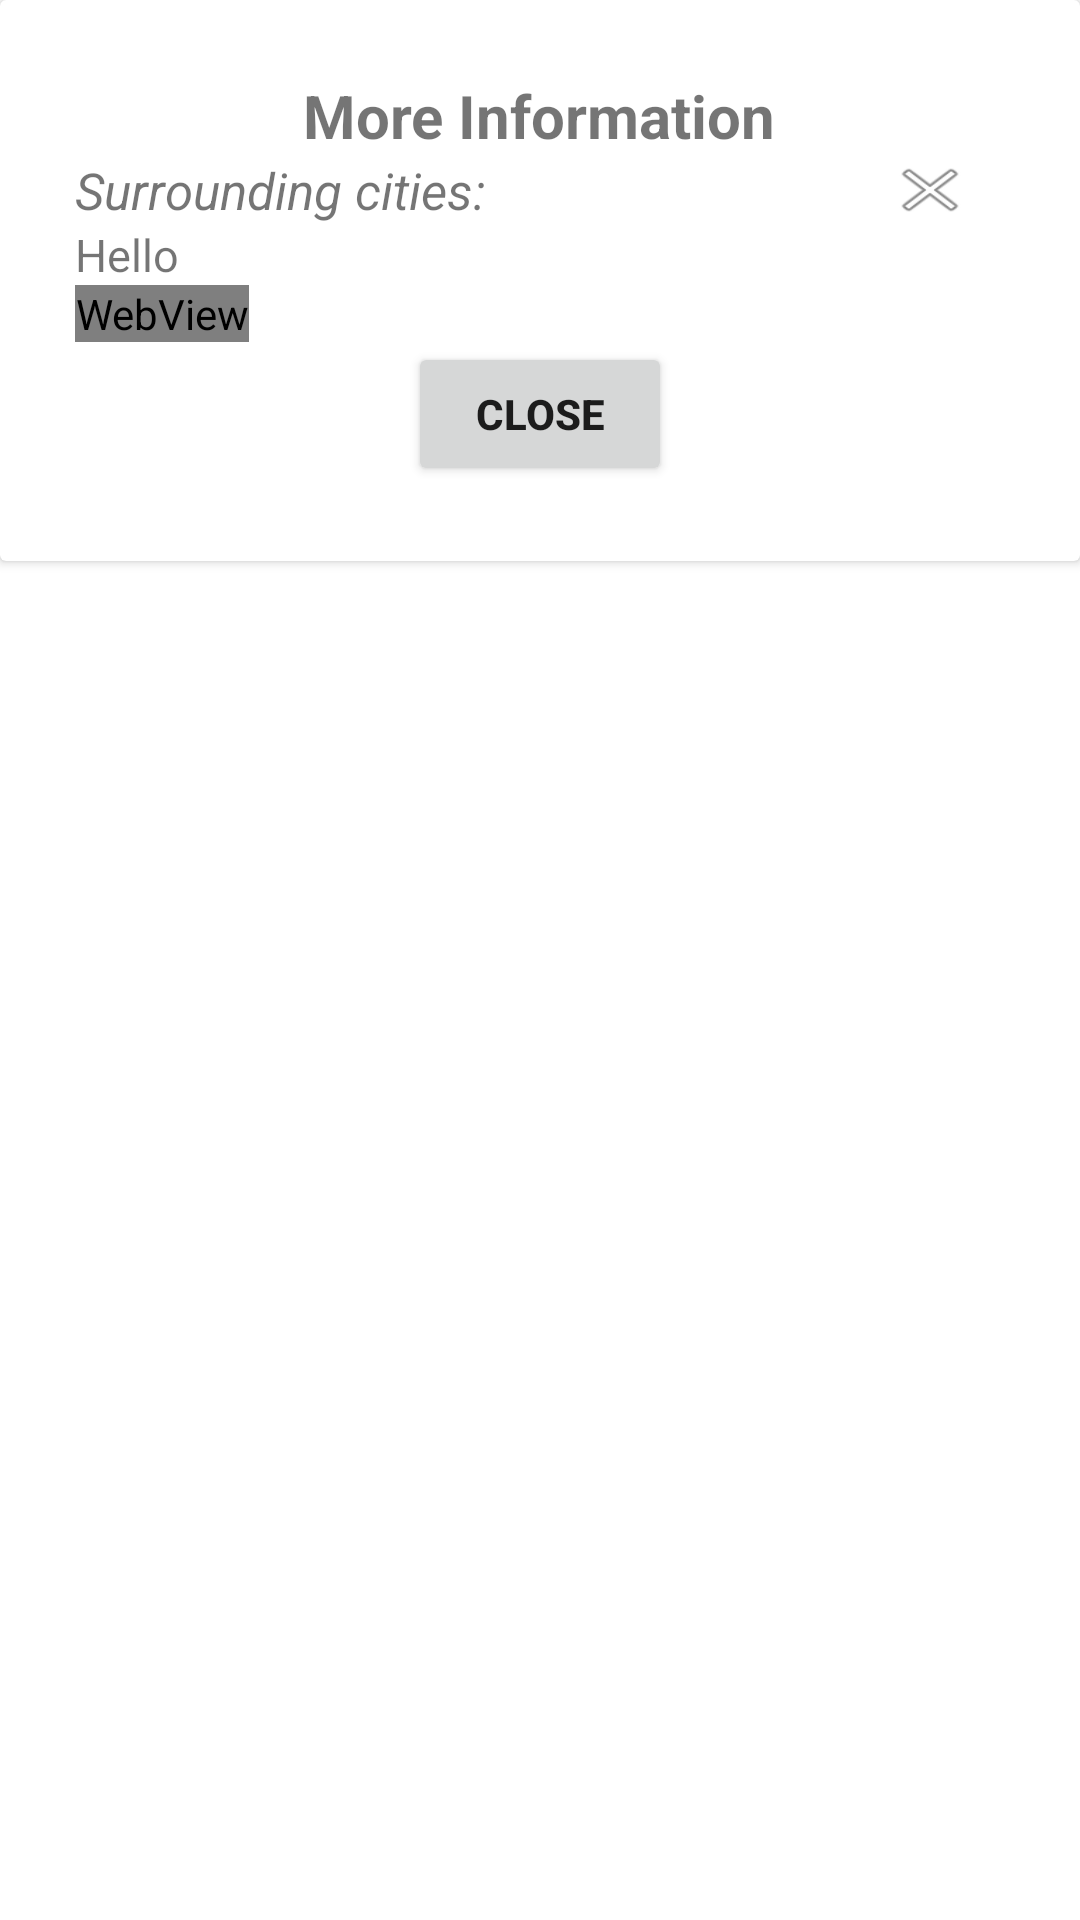

Write the Android layout XML for this screen, with the resource values it uses.
<!-- AndroidManifest.xml: application theme Theme.EarthquakeWatcher -->
<!-- res/layout/popup.xml -->
<?xml version="1.0" encoding="utf-8"?>
<LinearLayout xmlns:android="http://schemas.android.com/apk/res/android"
    xmlns:tools="http://schemas.android.com/tools"
    android:orientation="vertical"
    android:layout_width="match_parent"
    android:layout_height="match_parent">

    <ScrollView
        android:layout_width="match_parent"
        android:layout_height="match_parent">

        <androidx.cardview.widget.CardView
            android:layout_width="match_parent"
            android:layout_height="match_parent">

        <RelativeLayout
            android:padding="25dp"
            android:layout_width="match_parent"
            android:layout_height="wrap_content">

            <TextView
                android:id="@+id/popTitle"
                android:layout_centerHorizontal="true"
                android:text="More Information"
                android:textSize="20sp"
                android:textStyle="bold"
                android:layout_width="wrap_content"
                android:layout_height="wrap_content"/>

            <Button
                android:id="@+id/dismissPopTop"
                android:layout_below="@id/popTitle"
                android:layout_alignParentRight="true"
                android:layout_alignBottom="@id/popListTitle"
                android:layout_marginRight="10dp"
                android:background="@android:drawable/ic_menu_close_clear_cancel"
                android:layout_width="30dp"
                android:layout_height="20dp"/>

            <TextView
                android:id="@+id/popListTitle"
                android:text="Surrounding cities: "
                android:textStyle="italic"
                android:textSize="17sp"
                android:layout_below="@id/popTitle"
                android:layout_width="wrap_content"
                android:layout_height="wrap_content"
                />

            <TextView
                android:id="@+id/popList"
                android:layout_below="@id/popListTitle"
                android:textSize="15sp"
                android:text="Hello"
                android:layout_width="wrap_content"
                android:layout_height="wrap_content"
                />

            <WebView
                android:id="@+id/htmlWebView"
                android:layout_below="@id/popList"
                android:layout_width="wrap_content"
                android:layout_height="wrap_content"
                tools:ignore="WebViewLayout"
                />

            <Button
                android:id="@+id/dismissPop"
                android:text="Close"
                android:layout_below="@id/htmlWebView"
                android:textStyle="bold"
                android:layout_centerHorizontal="true"
                android:layout_width="wrap_content"
                android:layout_height="wrap_content"/>

        </RelativeLayout>
        </androidx.cardview.widget.CardView>
    </ScrollView>

</LinearLayout>
<!-- resources referenced by this layout -->
<resources>
  <style name="Theme.EarthquakeWatcher" parent="Theme.MaterialComponents.DayNight">
          
          <item name="colorPrimary"> @color/colorPrimary</item>
          <item name="colorPrimaryDark">@color/colorPrimaryDark</item>
          <item name="colorAccent">@color/colorAccent</item>
          
          <item name="android:statusBarColor" tools:targetApi="l">?attr/colorPrimaryDark</item>
          
      </style>
  <!-- not gathered from this repository: default colours our renderer supplied (Android Studio template values) -->
  <color name="colorPrimary">#FF6200EE</color>
  <color name="colorPrimaryDark">#FF3700B3</color>
  <color name="colorAccent">#FF03DAC5</color>
</resources>
